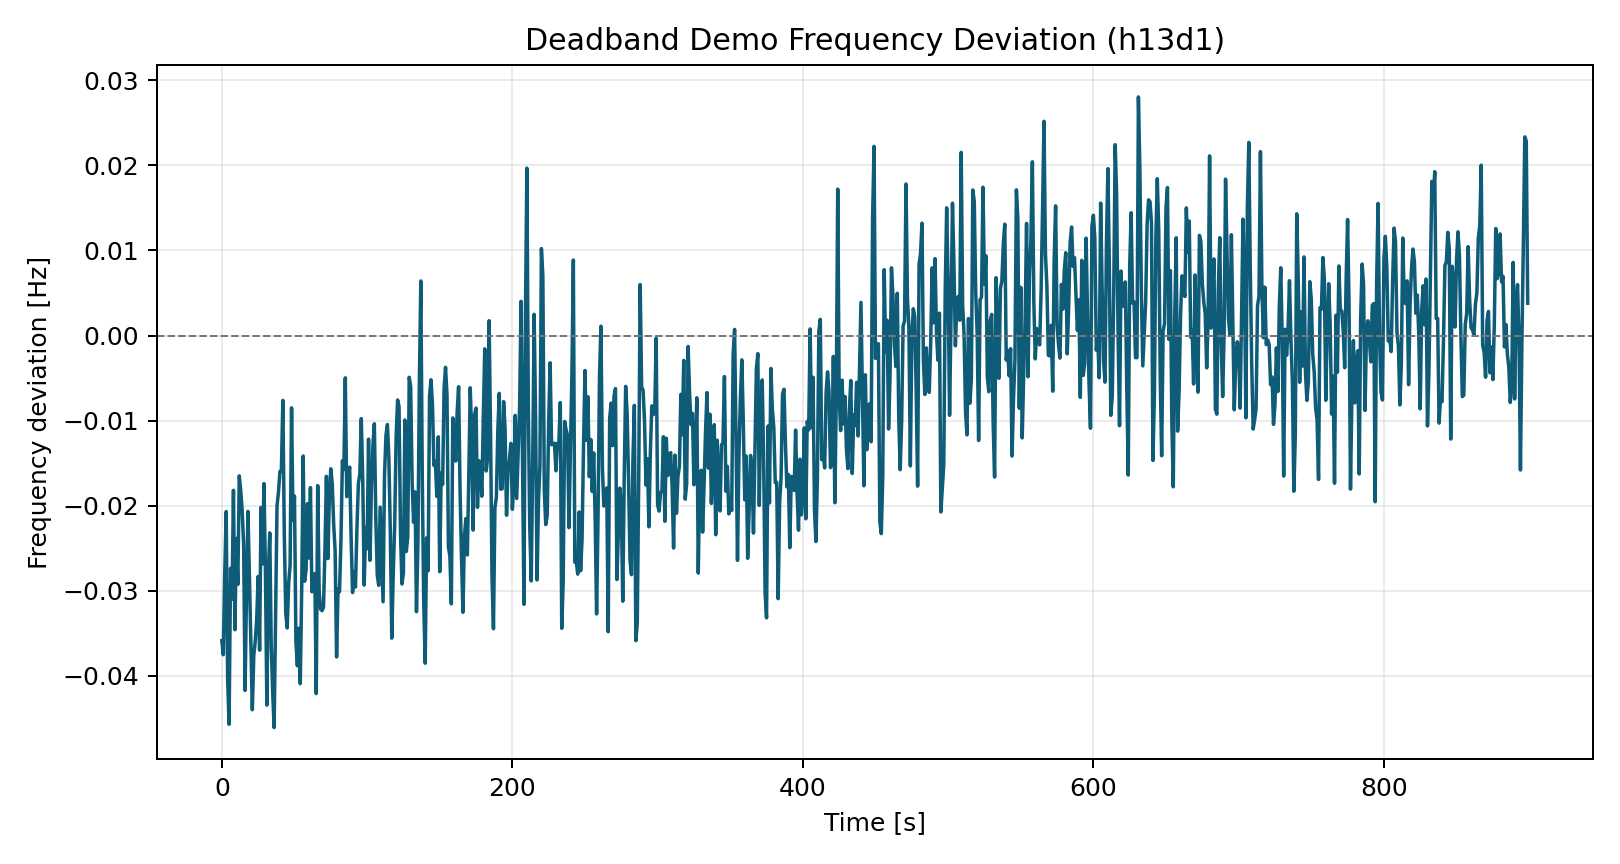

Data behind this chart, as committed beside it:
time_s, freq_dev_hz
0.0, -0.03586
1.0, -0.0375
2.0, -0.02808
3.0, -0.02069
4.0, -0.04048
5.0, -0.04568
6.0, -0.02735
7.0, -0.03098
8.0, -0.01819
9.0, -0.03457
10.0, -0.02384
11.0, -0.02925
12.0, -0.01649
13.0, -0.01822
14.0, -0.02058
15.0, -0.0245
16.0, -0.0417
17.0, -0.03007
18.0, -0.02067
19.0, -0.02846
20.0, -0.03581
21.0, -0.04397
22.0, -0.03758
23.0, -0.03592
24.0, -0.03339
25.0, -0.02831
26.0, -0.03697
27.0, -0.0202
28.0, -0.02683
29.0, -0.01739
30.0, -0.02739
31.0, -0.04343
32.0, -0.028
33.0, -0.02319
34.0, -0.03647
35.0, -0.04184
36.0, -0.04606
37.0, -0.03311
38.0, -0.02
39.0, -0.01838
40.0, -0.01597
41.0, -0.01589
42.0, -0.007617
43.0, -0.02334
44.0, -0.03261
45.0, -0.03436
46.0, -0.0291
47.0, -0.027
48.0, -0.008499
49.0, -0.02171
50.0, -0.01887
51.0, -0.03596
52.0, -0.03881
53.0, -0.0344
54.0, -0.0409
55.0, -0.02961
56.0, -0.01415
57.0, -0.02886
58.0, -0.02755
59.0, -0.01975
... 840 more rows
